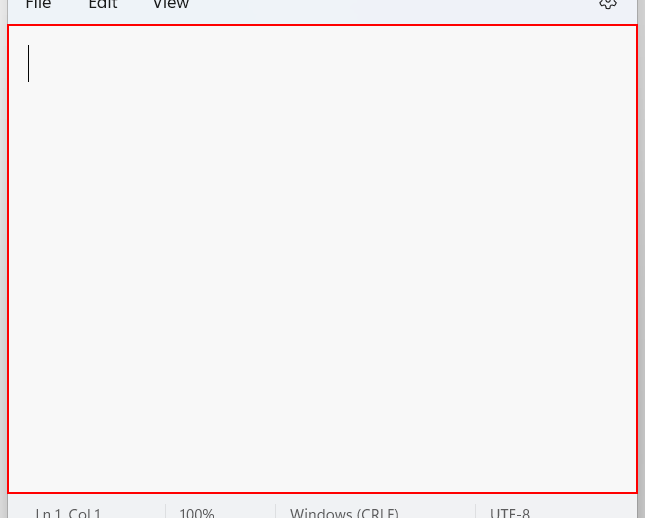
Task: All learnings are defined here in this project
Workflow: DemoForGlobalHandler

Step 1: type "Step 1: Open Read10emails process 
Step 2: From the 'Get IMAP Mail Messages', clear the 'Messages' property
Step 3: Create new 'Global Handler' workflow
Step 4: In 'Else', set the value as ErrorAction.Ignore
Step 5: Run and check the output panel" into the element in window 'Untitled - Notepad' (notepad.exe)
